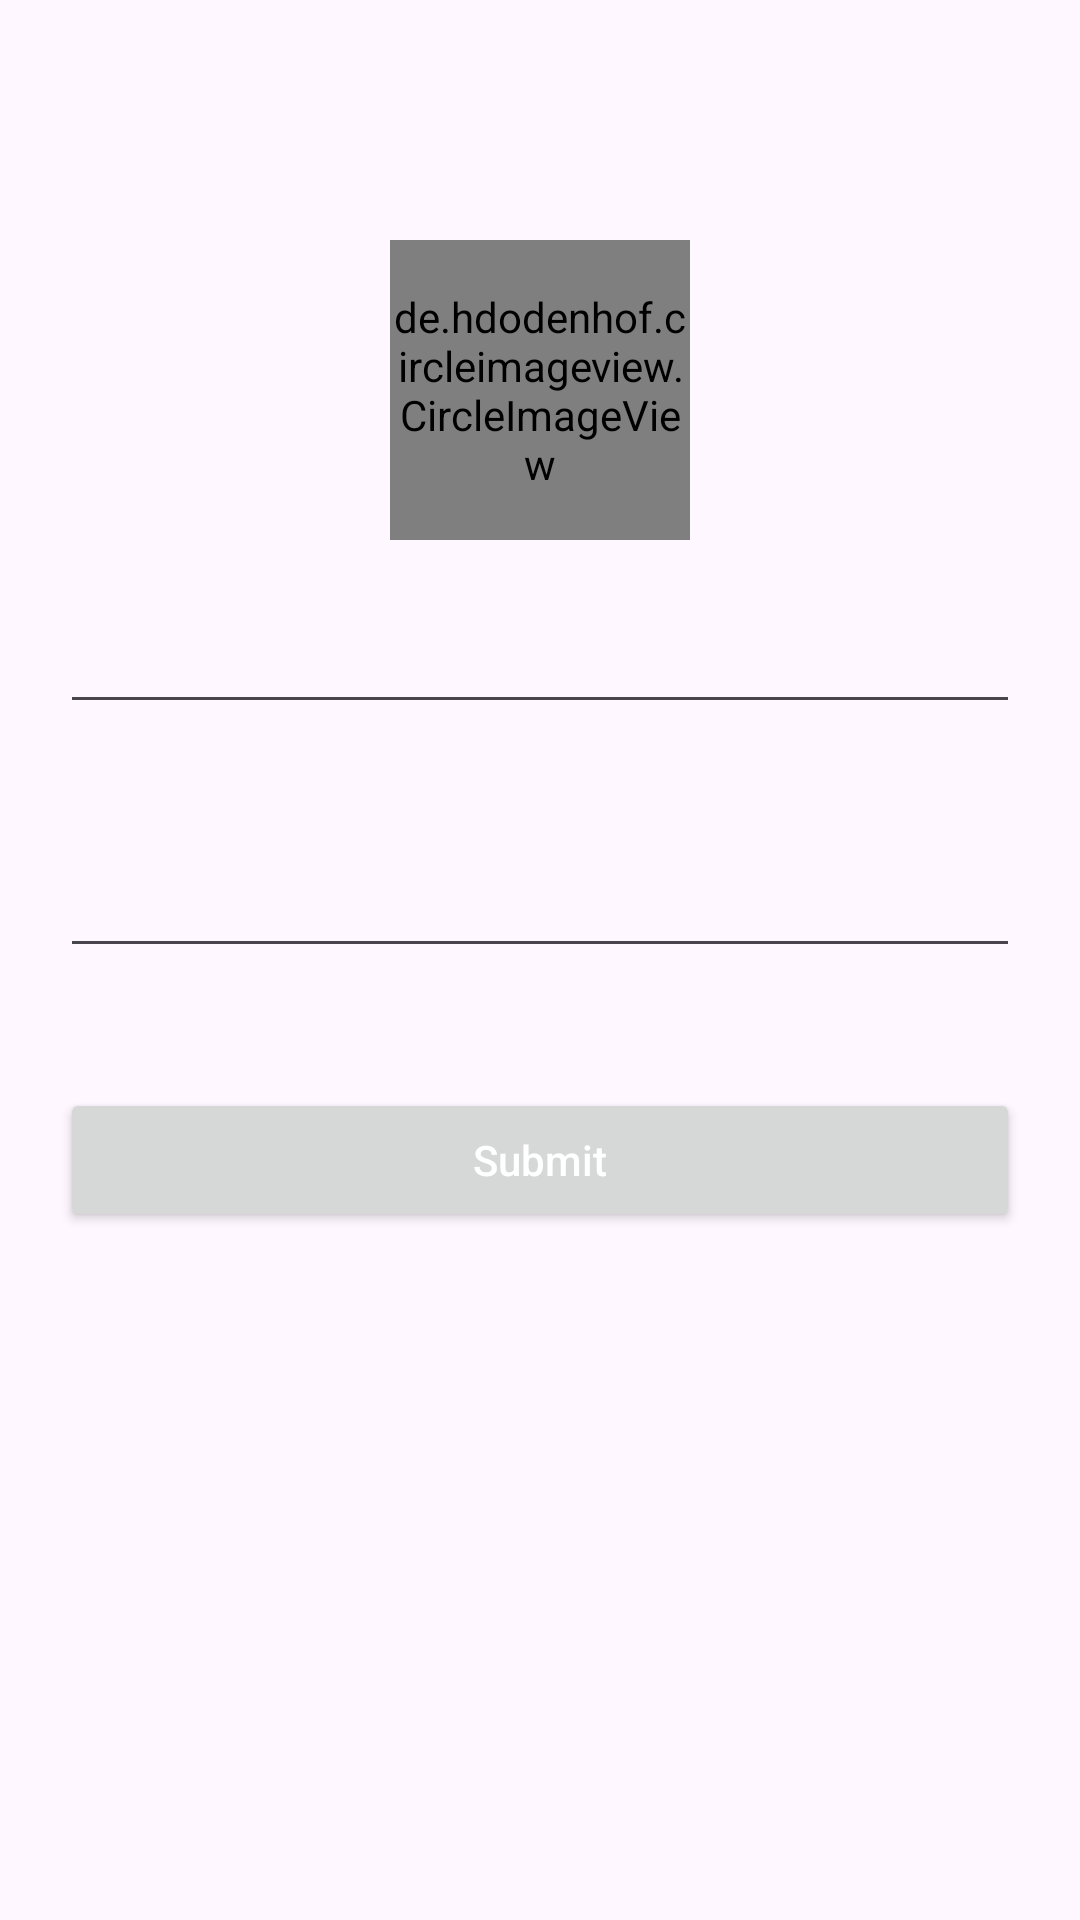

Reconstruct the res/layout file that produces this screen, plus the resources it refers to.
<!-- AndroidManifest.xml: application theme Theme.HomeWorkProject -->
<!-- res/layout/activity_edit_google_auth_profile.xml -->
<?xml version="1.0" encoding="utf-8"?>
<RelativeLayout
    xmlns:android="http://schemas.android.com/apk/res/android"
    xmlns:app="http://schemas.android.com/apk/res-auto"
    xmlns:tools="http://schemas.android.com/tools"
    android:layout_width="match_parent"
    android:layout_height="match_parent"
    tools:context=".EditGoogleAuthProfileActivity">

    <de.hdodenhof.circleimageview.CircleImageView
        android:id="@+id/update_images"
        android:layout_width="100dp"
        android:layout_height="100dp"
        app:civ_border_width="4dp"
        android:layout_alignParentTop="true"
        android:layout_centerHorizontal="true"
        android:layout_gravity="center"
        android:layout_marginTop="80dp" />

    <EditText
        android:id="@+id/update_names"
        android:layout_width="match_parent"
        android:layout_height="wrap_content"
        android:layout_margin="20dp"
        android:gravity="center"
        android:layout_below="@id/update_images"
        />
    <EditText
        android:id="@+id/update_emails"
        android:layout_width="match_parent"
        android:layout_height="wrap_content"
        android:layout_margin="20dp"

        android:layout_below="@id/update_names"
        />
    <Button
        android:id="@+id/update_submit"
        android:layout_width="match_parent"
        android:layout_height="wrap_content"
        android:textColorHint="@color/white"
        android:layout_margin="20dp"
        android:hint="Submit"

        android:layout_below="@id/update_emails"
        />


</RelativeLayout>
<!-- resources referenced by this layout -->
<resources>
  <style name="Theme.HomeWorkProject" parent="Base.Theme.HomeWorkProject" />
  <style name="Base.Theme.HomeWorkProject" parent="Theme.Material3.DayNight.NoActionBar">
          
          
      </style>
  <!-- not gathered from this repository: default colours our renderer supplied (Android Studio template values) -->
  <color name="white">#FFFFFFFF</color>
</resources>
